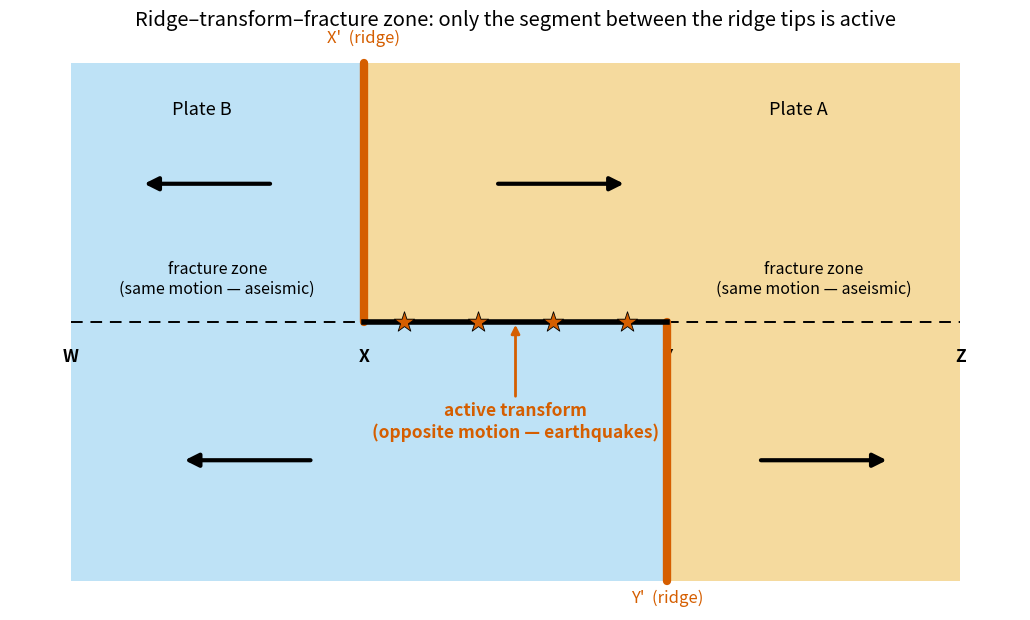

The matplotlib source for this figure: (Note: this script raises an exception after producing the figure.)
"""
fig_26_ridge_transform_fz.py

Scientific content: The ridge-transform-fracture-zone geometry. Two ridge
segments (X' and Y') are offset along a line W-X-Y-Z. The segment X-Y BETWEEN
the ridge tips is an active transform fault: the two plates move in OPPOSITE
directions across it, so it is seismically active. The outboard segments W-X and
Y-Z are fossil fracture zones: crust on both sides belongs to the same plate and
moves in the same direction, so they are aseismic topographic scars. The sense of
relative motion on the transform is OPPOSITE to the apparent offset of the ridge
— the classic Wilson (1965) transform-fault insight.

Reproduces the scientific content of (original figure NOT used):
  Lowrie, W. & Fichtner, A. (2020). Fundamentals of Geophysics, 3rd ed.,
  Cambridge University Press, Ch. 2 (transform faults and fracture zones).

Output: assets/figures/fig_26_ridge_transform_fz.png
License: CC-BY 4.0 (this script)
"""
import matplotlib as mpl
mpl.use("Agg")
import matplotlib.pyplot as plt
import numpy as np

mpl.rcParams.update({
    "font.size": 13,
    "axes.titlesize": 16,
    "axes.labelsize": 13,
    "xtick.labelsize": 12,
    "ytick.labelsize": 12,
    "legend.fontsize": 12,
    "figure.dpi": 150,
    "savefig.dpi": 300,
})

BLUE, ORANGE, SKY, GREEN, VERM, PINK, BLACK = (
    "#0072B2", "#E69F00", "#56B4E9", "#009E73", "#D55E00", "#CC79A7", "#000000")
PLATE_B = SKY
PLATE_A = ORANGE


def arrow(ax, x0, y0, x1, y1, color=BLACK, lw=3.0):
    ax.annotate("", xy=(x1, y1), xytext=(x0, y0),
                arrowprops=dict(arrowstyle="-|>", lw=lw, color=color,
                                mutation_scale=20))


fig, ax = plt.subplots(figsize=(10.5, 6.4))
ax.set_xlim(0, 1)
ax.set_ylim(0, 1)
ax.set_aspect("auto")
ax.axis("off")

W, X, Y, Z = 0.06, 0.35, 0.65, 0.94
yline = 0.50

# Plate B (left of the stepped boundary): blue
B_poly = [(W, 0.95), (X, 0.95), (X, yline), (Y, yline), (Y, 0.05), (W, 0.05)]
# Plate A (right of the stepped boundary): orange
A_poly = [(X, 0.95), (Z, 0.95), (Z, 0.05), (Y, 0.05), (Y, yline), (X, yline)]
ax.add_patch(plt.Polygon(B_poly, closed=True, facecolor=PLATE_B, alpha=0.38,
                         edgecolor="none"))
ax.add_patch(plt.Polygon(A_poly, closed=True, facecolor=PLATE_A, alpha=0.38,
                         edgecolor="none"))

# Ridge segments (red, thick): upper at X, lower at Y
ax.plot([X, X], [yline, 0.95], color=VERM, lw=6, solid_capstyle="round", zorder=4)
ax.plot([Y, Y], [0.05, yline], color=VERM, lw=6, solid_capstyle="round", zorder=4)

# Active transform segment X-Y (bold black on the line)
ax.plot([X, Y], [yline, yline], color=BLACK, lw=4, zorder=4)
# Fossil fracture zones W-X and Y-Z (thin dashed)
ax.plot([W, X], [yline, yline], color=BLACK, lw=1.4, ls=(0, (6, 4)), zorder=3)
ax.plot([Y, Z], [yline, yline], color=BLACK, lw=1.4, ls=(0, (6, 4)), zorder=3)

# Relative-motion arrows: Plate B -> left, Plate A -> right
arrow(ax, 0.26, 0.74, 0.13, 0.74)   # B upper
arrow(ax, 0.30, 0.26, 0.17, 0.26)   # B lower
arrow(ax, 0.48, 0.74, 0.61, 0.74)   # A upper
arrow(ax, 0.74, 0.26, 0.87, 0.26)   # A lower

# Earthquake stars on the active transform only
xs = np.linspace(X + 0.04, Y - 0.04, 4)
ax.scatter(xs, [yline] * 4, marker="*", s=240, color=VERM,
           edgecolor=BLACK, lw=0.6, zorder=6)

# Labels
ax.text(0.19, 0.86, "Plate B", ha="center", fontsize=13)
ax.text(0.78, 0.86, "Plate A", ha="center", fontsize=13)
ax.text(X, 0.985, "X'  (ridge)", ha="center", color=VERM, fontsize=12)
ax.text(Y, 0.005, "Y'  (ridge)", ha="center", va="bottom", color=VERM, fontsize=12)
for px, lab in [(W, "W"), (X, "X"), (Y, "Y"), (Z, "Z")]:
    ax.text(px, yline - 0.045, lab, ha="center", va="top", fontsize=12.5,
            fontweight="bold")

ax.annotate("active transform\n(opposite motion — earthquakes)",
            xy=(0.50, yline), xytext=(0.50, 0.30),
            ha="center", color=VERM, fontsize=12.5, fontweight="bold",
            arrowprops=dict(arrowstyle="-|>", color=VERM, lw=2))
ax.text((W + X) / 2, yline + 0.05, "fracture zone\n(same motion — aseismic)",
        ha="center", fontsize=11.5)
ax.text((Y + Z) / 2, yline + 0.05, "fracture zone\n(same motion — aseismic)",
        ha="center", fontsize=11.5)

ax.set_title("Ridge–transform–fracture zone: only the segment between the "
             "ridge tips is active", fontsize=14.5)
fig.tight_layout()
out = "../figures/fig_26_ridge_transform_fz.png"
fig.savefig(out, bbox_inches="tight")
print(f"Saved {out}")
